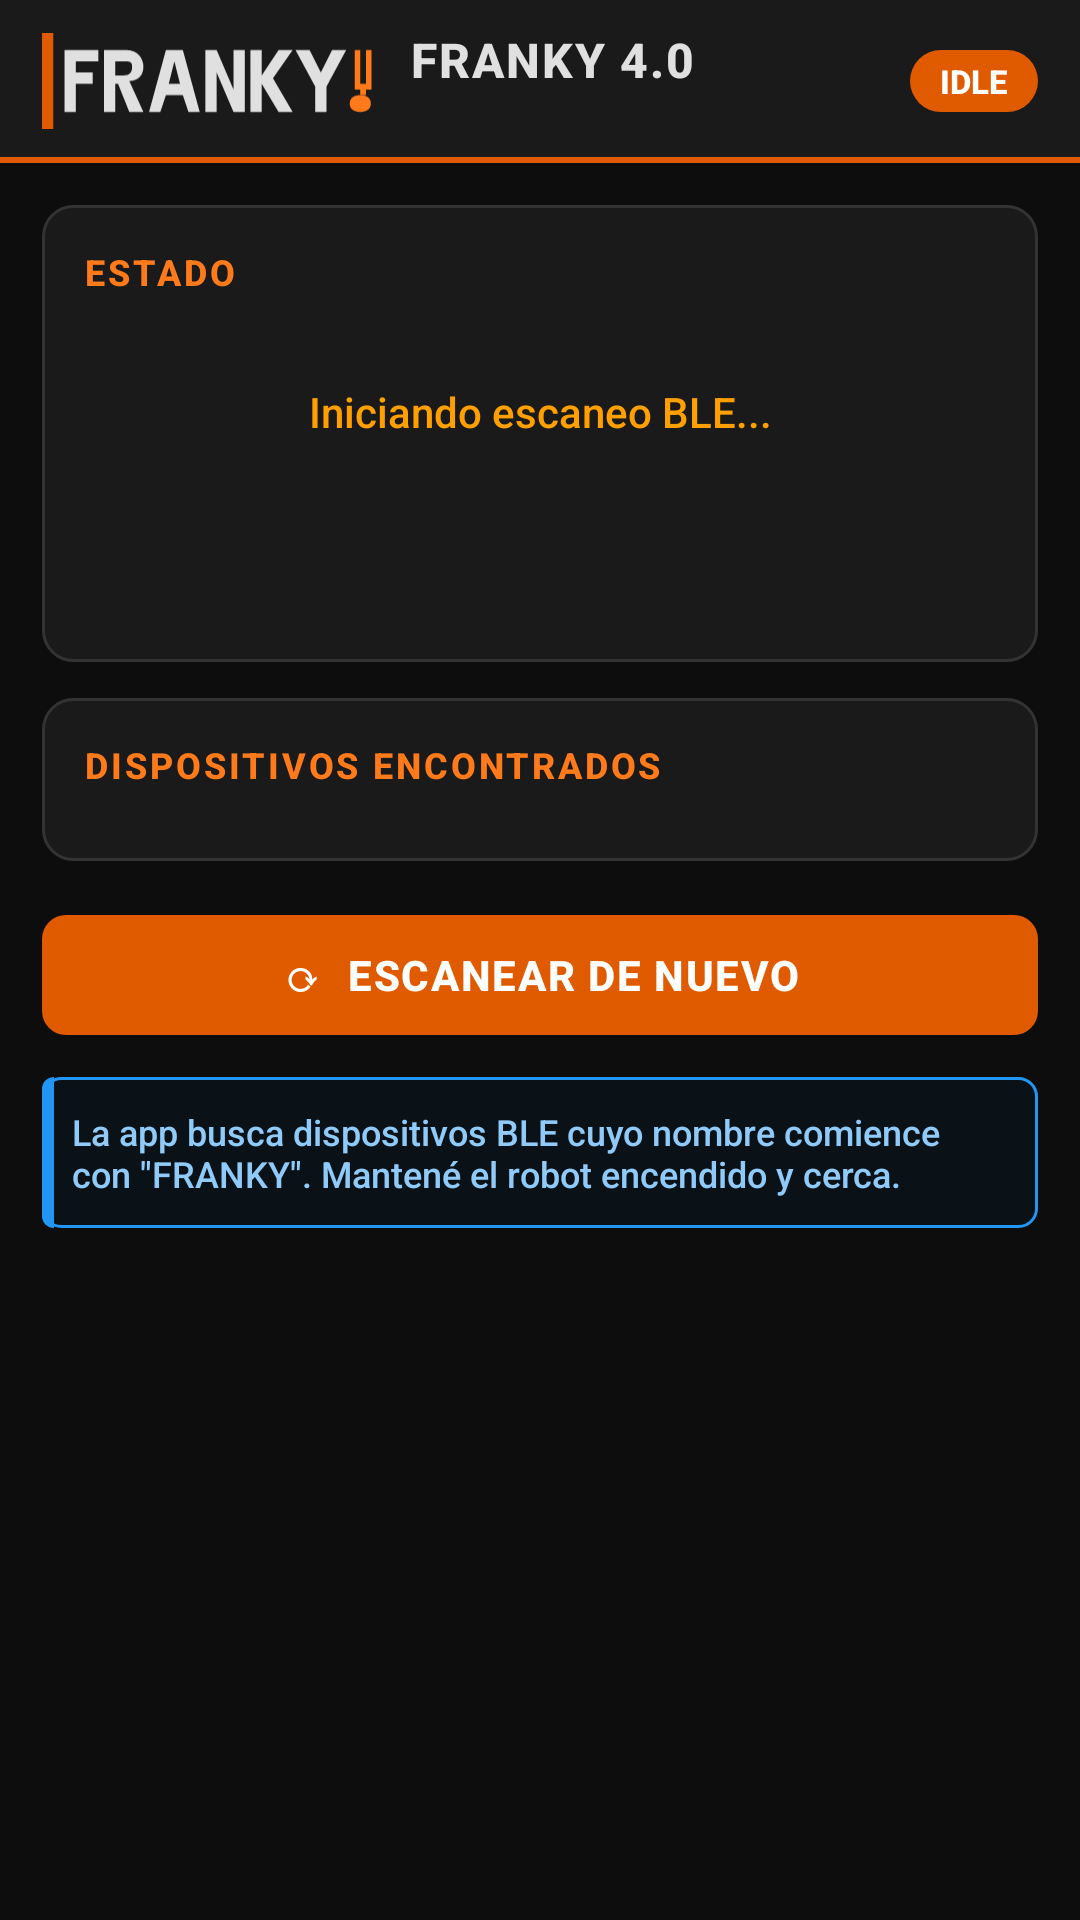

Reconstruct the res/layout file that produces this screen, plus the resources it refers to.
<!-- AndroidManifest.xml: application theme Theme.FrankyIndustrial -->
<!-- res/layout/fragment_scanner.xml -->
<?xml version="1.0" encoding="utf-8"?>
<LinearLayout xmlns:android="http://schemas.android.com/apk/res/android"
    xmlns:app="http://schemas.android.com/apk/res-auto"
    android:layout_width="match_parent"
    android:layout_height="match_parent"
    android:background="@color/bg"
    android:orientation="vertical">

    <include
        layout="@layout/view_toolbar"
        android:id="@+id/toolbar"
        android:layout_width="match_parent"
        android:layout_height="wrap_content" />


    
    <ScrollView
        android:layout_width="match_parent"
        android:layout_height="0dp"
        android:layout_weight="1">

        <LinearLayout
            android:layout_width="match_parent"
            android:layout_height="wrap_content"
            android:orientation="vertical"
            android:paddingStart="14dp" android:paddingEnd="14dp"
            android:paddingTop="14dp"
            android:paddingBottom="20dp">

            
            <LinearLayout
                android:id="@+id/cardStatus"
                android:layout_width="match_parent"
                android:layout_height="wrap_content"
                android:background="@drawable/bg_card"
                android:orientation="vertical"
                android:padding="14dp"
                android:layout_marginBottom="12dp">

                <TextView
                    android:layout_width="wrap_content"
                    android:layout_height="wrap_content"
                    android:text="ESTADO"
                    android:textColor="@color/acc2"
                    android:textSize="12sp"
                    android:textStyle="bold"
                    android:letterSpacing="0.08"
                    android:paddingBottom="7dp"
                    android:layout_marginBottom="10dp" />

                <TextView
                    android:id="@+id/tvScanStatus"
                    android:layout_width="match_parent"
                    android:layout_height="wrap_content"
                    android:text="Iniciando escaneo BLE..."
                    android:textColor="@color/warn"
                    android:textSize="14sp"
                    android:gravity="center"
                    android:paddingTop="12dp" android:paddingBottom="12dp" />

                <ProgressBar
                    android:id="@+id/progressScan"
                    android:layout_width="wrap_content"
                    android:layout_height="wrap_content"
                    android:layout_gravity="center"
                    android:indeterminateTint="@color/acc" />

            </LinearLayout>

            
            <LinearLayout
                android:layout_width="match_parent"
                android:layout_height="wrap_content"
                android:background="@drawable/bg_card"
                android:orientation="vertical"
                android:padding="14dp"
                android:layout_marginBottom="12dp">

                <TextView
                    android:layout_width="wrap_content"
                    android:layout_height="wrap_content"
                    android:text="DISPOSITIVOS ENCONTRADOS"
                    android:textColor="@color/acc2"
                    android:textSize="12sp"
                    android:textStyle="bold"
                    android:letterSpacing="0.08"
                    android:layout_marginBottom="10dp" />

                <ListView
                    android:id="@+id/lvDevices"
                    android:layout_width="match_parent"
                    android:layout_height="wrap_content"
                    android:divider="@color/brd"
                    android:dividerHeight="1dp"
                    android:nestedScrollingEnabled="false" />

                <TextView
                    android:id="@+id/tvEmpty"
                    android:layout_width="match_parent"
                    android:layout_height="wrap_content"
                    android:text="Sin dispositivos FRANKY encontrados.\nAsegurate de que el robot esté encendido."
                    android:textColor="@color/txt2"
                    android:textSize="13sp"
                    android:gravity="center"
                    android:paddingTop="16dp" android:paddingBottom="16dp"
                    android:visibility="gone" />

            </LinearLayout>

            
            <com.google.android.material.button.MaterialButton
                android:id="@+id/btnScan"
                style="@style/FrankyBtn.Orange"
                android:layout_width="match_parent"
                android:layout_height="52dp"
                android:text="⟳  ESCANEAR DE NUEVO"
                android:textSize="14sp"
                android:layout_marginBottom="8dp" />

            
            <LinearLayout
                android:layout_width="match_parent"
                android:layout_height="wrap_content"
                android:background="@drawable/bg_info_banner"
                android:orientation="horizontal"
                android:padding="10dp">
                <TextView
                    android:layout_width="match_parent"
                    android:layout_height="wrap_content"
                    android:text="La app busca dispositivos BLE cuyo nombre comience con &quot;FRANKY&quot;. Mantené el robot encendido y cerca."
                    android:textColor="#90CAF9"
                    android:textSize="12sp" />
            </LinearLayout>

        </LinearLayout>
    </ScrollView>
</LinearLayout>
<!-- res/layout/view_toolbar.xml (included above) -->
<?xml version="1.0" encoding="utf-8"?>
<LinearLayout xmlns:android="http://schemas.android.com/apk/res/android"
    android:layout_width="match_parent"
    android:layout_height="wrap_content"
    android:background="@drawable/bg_toolbar"
    android:orientation="horizontal"
    android:paddingStart="14dp"
    android:paddingEnd="14dp"
    android:paddingTop="9dp"
    android:paddingBottom="9dp"
    android:gravity="center_vertical"
    android:minHeight="54dp">

    
    <ImageView
        android:id="@+id/tbLogo"
        android:layout_width="wrap_content"
        android:layout_height="32dp"
        android:adjustViewBounds="true"
        android:src="@drawable/logo"
        android:contentDescription="@string/logo_desc"
        android:layout_marginEnd="10dp"
        android:scaleType="fitCenter" />

    
    <LinearLayout
        android:layout_width="0dp"
        android:layout_height="wrap_content"
        android:layout_weight="1"
        android:orientation="vertical">

        <TextView
            android:id="@+id/tbTitle"
            android:layout_width="wrap_content"
            android:layout_height="wrap_content"
            android:text="FRANKY 4.0"
            android:textColor="@color/txt"
            android:textSize="16sp"
            android:textStyle="bold"
            android:fontFamily="sans-serif-medium"
            android:letterSpacing="0.04" />

        <TextView
            android:id="@+id/tbSubtitle"
            android:layout_width="wrap_content"
            android:layout_height="wrap_content"
            android:text=""
            android:textColor="@color/txt2"
            android:textSize="11sp"
            android:fontFamily="sans-serif" />
    </LinearLayout>

    
    <TextView
        android:id="@+id/tbBadge"
        android:layout_width="wrap_content"
        android:layout_height="wrap_content"
        android:background="@drawable/bg_badge"
        android:paddingStart="10dp"
        android:paddingEnd="10dp"
        android:paddingTop="3dp"
        android:paddingBottom="3dp"
        android:text="IDLE"
        android:textColor="@color/white"
        android:textSize="11sp"
        android:textStyle="bold"
        android:fontFamily="sans-serif-medium" />
</LinearLayout>
<!-- resources referenced by this layout -->
<resources>
  <color name="acc">#E05A00</color>
  <color name="acc2">#FF7A1A</color>
  <color name="bg">#0D0D0D</color>
  <color name="brd">#333333</color>
  <color name="txt">#E0E0E0</color>
  <color name="txt2">#999999</color>
  <color name="warn">#FFA000</color>
  <color name="white">#FFFFFF</color>
  <!-- drawable bg_badge (drawable) -->
  <?xml version="1.0" encoding="utf-8"?>
  <shape xmlns:android="http://schemas.android.com/apk/res/android" android:shape="rectangle">
      <solid android:color="@color/acc" />
      <corners android:radius="20dp" />
  </shape>
  <!-- drawable bg_card (drawable) -->
  <?xml version="1.0" encoding="utf-8"?>
  <shape xmlns:android="http://schemas.android.com/apk/res/android" android:shape="rectangle">
      <solid android:color="@color/bg2" />
      <stroke android:width="1dp" android:color="@color/brd" />
      <corners android:radius="10dp" />
  </shape>
  <!-- drawable bg_info_banner (drawable) -->
  <?xml version="1.0" encoding="utf-8"?>
  <layer-list xmlns:android="http://schemas.android.com/apk/res/android">
      <item>
          <shape android:shape="rectangle">
              <solid android:color="#0A1218" />
              <stroke android:width="1dp" android:color="@color/info" />
              <corners android:radius="6dp" />
          </shape>
      </item>
      <item android:right="0dp" android:top="0dp" android:bottom="0dp" android:left="0dp" android:width="4dp">
          <shape android:shape="rectangle">
              <solid android:color="@color/info" />
              <corners android:topLeftRadius="6dp" android:bottomLeftRadius="6dp" />
          </shape>
      </item>
  </layer-list>
  <!-- drawable bg_toolbar (drawable) -->
  <?xml version="1.0" encoding="utf-8"?>
  <layer-list xmlns:android="http://schemas.android.com/apk/res/android">
      <item>
          <shape android:shape="rectangle">
              <solid android:color="@color/bg2" />
          </shape>
      </item>
      <item android:gravity="bottom" android:height="2dp">
          <shape android:shape="rectangle">
              <solid android:color="@color/acc" />
          </shape>
      </item>
  </layer-list>
  <string name="logo_desc">Logo FRANKY</string>
  <style name="FrankyBtn.Orange">
          <item name="backgroundTint">@color/acc</item>
          <item name="android:textColor">@color/white</item>
          <item name="rippleColor">@color/ripple_light</item>
      </style>
  <style name="Theme.FrankyIndustrial" parent="Theme.MaterialComponents.DayNight.NoActionBar">
          <item name="colorPrimary">@color/acc</item>
          <item name="colorPrimaryVariant">@color/acc2</item>
          <item name="colorOnPrimary">@color/white</item>
          <item name="colorSecondary">@color/acc2</item>
          <item name="colorOnSecondary">@color/white</item>
          <item name="android:colorBackground">@color/bg</item>
          <item name="android:windowBackground">@color/bg</item>
          <item name="android:statusBarColor">@color/bg2</item>
          <item name="android:navigationBarColor">@color/bg</item>
          <item name="android:textColorPrimary">@color/txt</item>
          <item name="android:textColorSecondary">@color/txt2</item>
          
          <item name="android:fontFamily">sans-serif-medium</item>
      </style>
  <color name="bg2">#1A1A1A</color>
  <color name="info">#2196F3</color>
  <color name="ripple_light">#40FFFFFF</color>
</resources>
